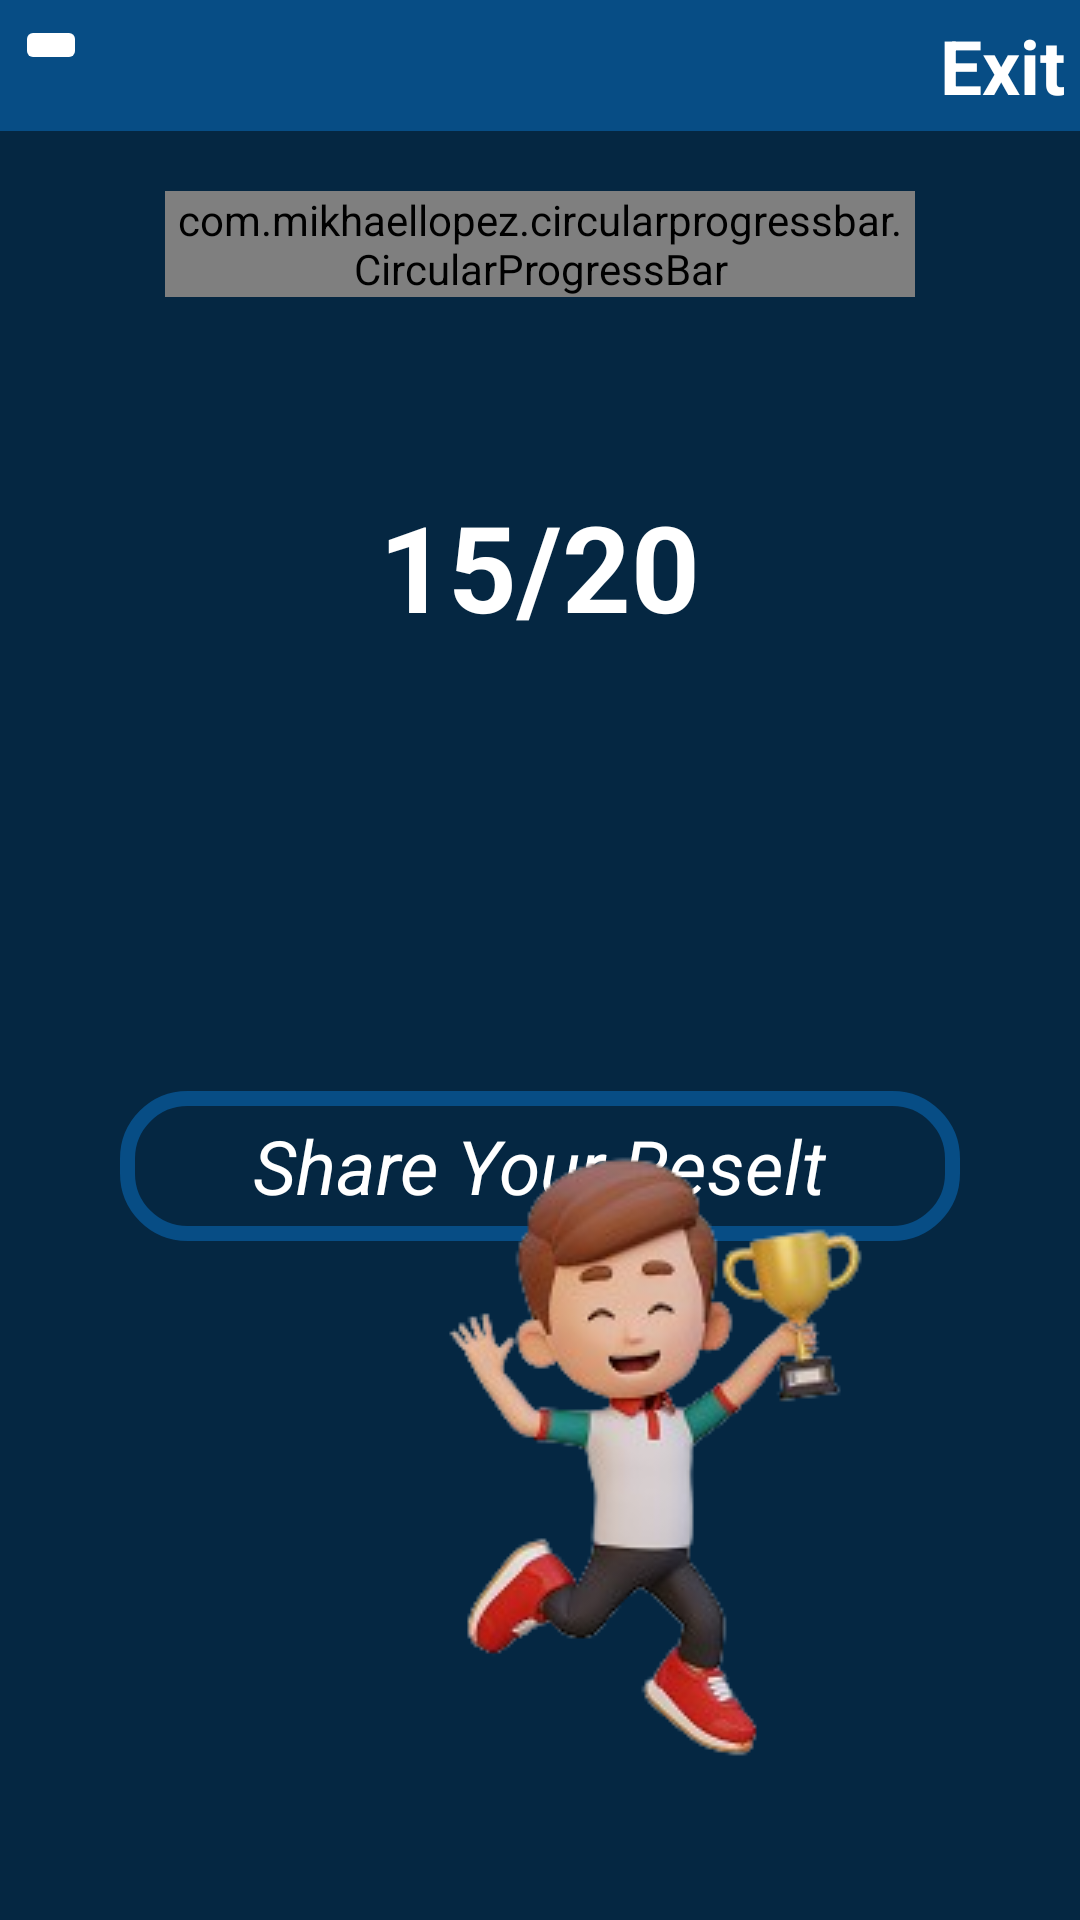

Here is an Android app screen rendered from its layout file. Give the layout XML and the strings, colors and styles it references.
<!-- AndroidManifest.xml: application theme Theme.LetsQuiz -->
<!-- res/layout/activity_won.xml -->
<?xml version="1.0" encoding="utf-8"?>
<RelativeLayout xmlns:android="http://schemas.android.com/apk/res/android"
    xmlns:app="http://schemas.android.com/apk/res-auto"
    xmlns:tools="http://schemas.android.com/tools"
    android:id="@+id/main"
    android:layout_width="match_parent"
    android:background="#052742"
    android:layout_height="match_parent"
    tools:context=".WonActivity">

    <RelativeLayout
        android:id="@+id/task"
        android:layout_width="match_parent"
        android:layout_height="wrap_content"
        android:background="#074D85">

        <ImageButton
            android:id="@+id/back_btn"
            android:layout_width="wrap_content"
            android:layout_height="wrap_content"
            android:layout_margin="5dp"
            android:backgroundTint="@color/white"
            android:src="@drawable/backbtn" />

        <TextView
            android:id="@+id/exi_btn"
            android:layout_width="wrap_content"
            android:layout_height="wrap_content"
            android:layout_alignParentRight="true"
            android:layout_margin="5dp"
            android:layout_marginStart="5dp"
            android:layout_marginEnd="5dp"
            android:layout_marginRight="-17dp"
            android:text="Exit"
            android:textColor="@color/white"
            android:textSize="25sp"
            android:textStyle="bold" />
    </RelativeLayout>
    <RelativeLayout
        android:id="@+id/round_view"
        android:layout_width="250dp"
        android:layout_height="250dp"
        android:layout_centerHorizontal="true"
        android:layout_below="@id/task"
        android:layout_marginTop="20dp"
        >
        <com.mikhaellopez.circularprogressbar.CircularProgressBar
            android:id="@+id/circularProgressBar"
            android:layout_width="wrap_content"
            android:layout_height="wrap_content"
            app:cpb_background_progressbar_color="@color/Red"
            app:cpb_background_progressbar_width="10dp"
            app:cpb_progress_direction="to_right"
            app:cpb_progressbar_color="#18B31F"
            app:cpb_progressbar_width="10dp"
            app:cpb_progress_max="20"
            app:cpb_round_border="false"/>
        <TextView
            android:id="@+id/score"
            android:layout_width="wrap_content"
            android:layout_height="wrap_content"
            android:textSize="40dp"
            android:text="15/20"
            android:layout_centerInParent="true"
            android:textStyle="bold"
            android:textColor="@color/white"
            />
    </RelativeLayout>

    <RelativeLayout
        android:layout_width="match_parent"
        android:layout_height="50dp"
        android:layout_below="@id/round_view"
        android:layout_marginTop="50dp">
        <LinearLayout
            android:id="@+id/shar_btn"
            android:layout_width="match_parent"
            android:layout_height="50dp"
            android:orientation="vertical"
            android:layout_centerInParent="true"
            android:background="@drawable/btn_back"
            android:layout_marginLeft="40dp"
            android:gravity="center"
            android:layout_marginRight="40dp"
            >
            <TextView
                android:layout_width="wrap_content"
                android:layout_height="wrap_content"
                android:text="Share Your Reselt"
                android:textStyle="italic"
                android:textSize="25dp"
                android:textColor="@color/white"
                />

        </LinearLayout>


    </RelativeLayout>

    <ImageView
        android:layout_width="250dp"
        android:layout_height="250dp"
        android:layout_alignParentRight="true"
        android:layout_alignParentBottom="true"
        android:layout_margin="20dp"
        android:src="@drawable/celebration"
        />

</RelativeLayout>
<!-- resources referenced by this layout -->
<resources>
  <color name="Red">#D81313</color>
  <color name="white">#FFFFFFFF</color>
  <!-- drawable btn_back (drawable) -->
  <?xml version="1.0" encoding="utf-8"?>
  <shape xmlns:android="http://schemas.android.com/apk/res/android">
      <corners android:radius="20dp"
          />
      <stroke android:color="#074D85"
          android:width="5dp"/>
  </shape>
  <!-- drawable celebration: png bitmap (drawable, 35835 bytes) -->
  <style name="Theme.LetsQuiz" parent="Base.Theme.LetsQuiz" />
  <style name="Base.Theme.LetsQuiz" parent="Theme.Material3.DayNight.NoActionBar">
          
          
      </style>
</resources>
